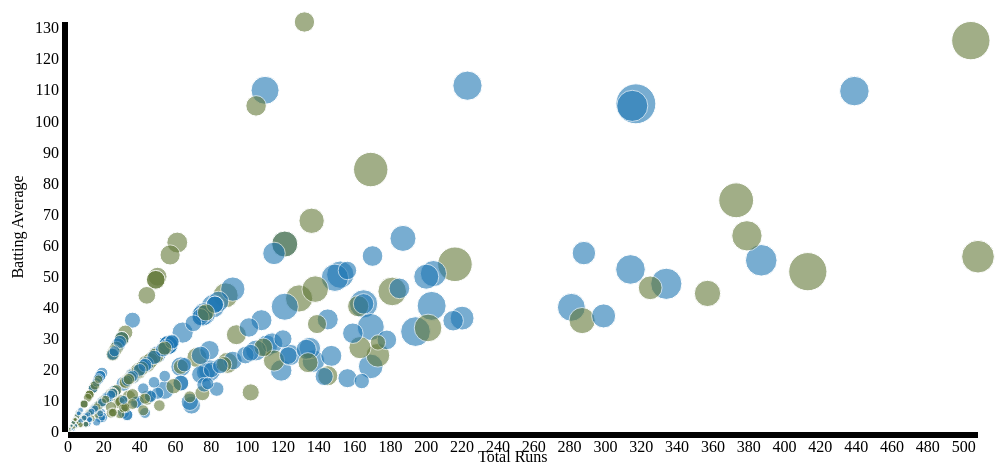
D3 v2 page, settled after 360 driven frames (6 s of simulated time); the page loaded 1 data file(s).


var w = 1000;
var h = 500;
var barPadding = 1;
var padding = 30;
var colorMap = {
    "India": "#1f77b4",
    "Pakistan": "#637939"
};

var svg = d3.select(".vis")
    .append("svg")
    .attr("width", w)
    .attr("height", h);

function totalRuns(d) {
    return Number(d.performance.Runs);
};

function batAverage(d) {
    return Number(d.performance.BatAv);
};

function highScore(d) {
    return Number(d.performance.HS);
};

function team(d) {
    return d.country;
};

function prettyData(d) {
    return [d.name,
            utils.humanize(d.series),
            "Runs: " + totalRuns(d),
            "Batting Average: " + batAverage(d),
            "High Score: " + highScore(d)]
};

function writeLegend(data) {
    clearLegend(data);
    d3.select(".legend")
        .selectAll("ul")
        .attr("class", "foo")
        .data(prettyData(data))
        .enter()
        .append("li")
        .text(function(stat) {
            return stat;
        });
};

function clearLegend(d) {
    d3.select(".legend")
        .selectAll("li")
        .remove();
};

function sanitize(data) {
    return data.filter(function(d) {
        return !isNaN(totalRuns(d)) &&
            !isNaN(batAverage(d)) &&
            !isNaN(highScore(d)) &&
            totalRuns(d) < 600;
    });
};

d3.json("data/debuts.json", function(dataset) {
    dataset = sanitize(dataset);

    var xScale = d3.scale.linear()
        .domain([0, d3.max(dataset, function(d) {return totalRuns(d);})])
        .range([2 * padding, w - padding]);

    var yScale = d3.scale.linear()
        .domain([0, d3.max(dataset, function(d) {return batAverage(d);})])
        .range([h - 2 * padding, padding]);

    var radiusScale = d3.scale.sqrt()
        .domain([0, d3.max(dataset, function(d) {return highScore(d);})])
        .range([0, 20]);

    var circles = svg.append("g")
        .selectAll("circle")
        .data(dataset)
        .enter()
        .append("circle")
        .attr("cx", function(d, i) {return xScale(totalRuns(d));})
        .attr("cy", function(d) {return yScale(batAverage(d));})
        .attr("r", function(d) {return radiusScale((highScore(d)));})
        .attr("fill", function(d) {
            return colorMap[team(d)];
        })
        .attr("stroke", "white")
        .attr("opacity", 0.6)
        .on("mouseover", function(d){
            d3.select(this)
                .attr("r", function(d) {
                    return radiusScale(highScore(d)) + 5;
                })
                .attr("opacity", "1");
            writeLegend(d);
        })
        .on("mouseout", function(d){
            d3.select(this)
                .attr("r", function(d) {return radiusScale(highScore(d));})
                .attr("opacity", 0.6);
            clearLegend();
        })
        .sort(function(a, b) {
            return highScore(b) -  highScore(a);
        });

    circles.append("title")
        .text(function(d) {return prettyData(d);});

    var xAxis = d3.svg.axis()
        .scale(xScale)
        .ticks(20)
        .orient("bottom");

    svg.append("g")
        .attr("class", "axis")
        .attr("transform", "translate(0," + (h - 2 * padding) + ")")
        .call(xAxis);

    svg.append("text")
        .text("Total Runs")
        .attr("x", (w - 2 * padding)/2)
        .attr("y", h - padding);

    var yAxis = d3.svg.axis()
        .scale(yScale)
        .ticks(10)
        .orient("left");

    svg.append("g")
        .attr("class", "axis")
        .attr("transform", "translate(" +  2 * padding + ", 0)")
        .call(yAxis);

    var yLabel = svg.append("g");
    yLabel.append("text")
        .text("Batting Average")
        .attr("text-anchor", "middle");
    yLabel.attr("transform", "translate(" + padding/2 + "," +  (h - padding)/2 +") rotate(270)");

    var xRule = svg.append("g")
        .selectAll(".rule")
        .data(yScale.ticks(10))
        .enter()
        .append("g")
        .attr("class", "rule")
        .attr("transform", function(d) {
            return "translate(" + 2 * padding + ", " + yScale(d) + ")";
        });

    xRule.append("line")
        .attr("x2", w - 3 * padding);

    var yRule = svg.append("g")
        .selectAll(".rule")
        .data(xScale.ticks(20))
        .enter()
        .append("g")
        .attr("class", "rule")
        .attr("transform", function(d) {
            return "translate(" + xScale(d) + "," + padding + ")";
        });

    yRule.append("line")
        .attr("y2", h - 3 * padding);
});
      
// ── utils.js
utils = {
    capitalize: function(w) {
	return w.replace(w.charAt(0), w.charAt(0).toUpperCase());
    },

    humanize: function(str, excludeList) {
	excludeList = excludeList || []
	return str.split(" ").map(function(w){
	    if(excludeList.indexOf(w) != -1) {
		return w;
	    } else {
		return utils.capitalize(w);
	    }
	}).join(" ");
    }
};


### data: data/debuts.json
[
 {
  "cap": 1,
  "name": "Amar Singh",
  "debut_year": 1932,
  "series": "india in england, 1932",
  "winner": "eng",
  "performance": {
   "Mat": "1",
   "Runs": "56",
   "HS": "51",
   "BatAv": "28.00",
   "100s": "0",
   "50s": "1",
   "W": "4",
   "BB": "2/75",
   "BowlAv": "39.75",
   "5w": "0",
   "Ct": "0"
  },
  "country": "India"
 },
 {
  "cap": 2,
  "name": "Sorabji Colah",
  "debut_year": 1932,
  "series": "india in england, 1932",
  "winner": "eng",
  "performance": {
   "Mat": "1",
   "Runs": "26",
   "HS": "22",
   "BatAv": "13.00",
   "100s": "0",
   "50s": "0",
   "W": "-",
   "BB": "-",
   "BowlAv": "-",
   "5w": "-",
   "Ct": "0"
  },
  "country": "India"
 },
 {
  "cap": 3,
  "name": "Jahangir Khan",
  "debut_year": 1932,
  "series": "india in england, 1932",
  "winner": "eng",
  "performance": {
   "Mat": "1",
   "Runs": "1",
   "HS": "1",
   "BatAv": "0.50",
   "100s": "0",
   "50s": "0",
   "W": "4",
   "BB": "4/60",
   "BowlAv": "21.50",
   "5w": "0",
   "Ct": "0"
  },
  "country": "India"
 },
 {
  "cap": 4,
  "name": "Lall Singh",
  "debut_year": 1932,
  "series": "india in england, 1932",
  "winner": "eng",
  "performance": {
   "Mat": "1",
   "Runs": "44",
   "HS": "29",
   "BatAv": "22.00",
   "100s": "0",
   "50s": "0",
   "W": "-",
   "BB": "-",
   "BowlAv": "-",
   "5w": "-",
   "Ct": "0"
  },
  "country": "India"
 },
 {
  "cap": 5,
  "name": "Naoomal Jeoomal",
  "debut_year": 1932,
  "series": "india in england, 1932",
  "winner": "eng",
  "performance": {
   "Mat": "1",
   "Runs": "58",
   "HS": "33",
   "BatAv": "29.00",
   "100s": "0",
   "50s": "0",
   "W": "1",
   "BB": "1/40",
   "BowlAv": "48.00",
   "5w": "0",
   "Ct": "0"
  },
  "country": "India"
 },
 {
  "cap": 6,
  "name": "Janardan Navle",
  "debut_year": 1932,
  "series": "india in england, 1932",
  "winner": "eng",
  "performance": {
   "Mat": "1",
   "Runs": "25",
   "HS": "13",
   "BatAv": "12.50",
   "100s": "0",
   "50s": "0",
   "W": "-",
   "BB": "-",
   "BowlAv": "-",
   "5w": "-",
   "Ct": "0"
  },
  "country": "India"
 },
 {
  "cap": 7,
  "name": "C. K. Nayudu",
  "debut_year": 1932,
  "series": "india in england, 1932",
  "winner": "eng",
  "performance": {
   "Mat": "1",
   "Runs": "50",
   "HS": "40",
   "BatAv": "25.00",
   "100s": "0",
   "50s": "0",
   "W": "2",
   "BB": "2/40",
   "BowlAv": "30.50",
   "5w": "0",
   "Ct": "0"
  },
  "country": "India"
 },
 {
  "cap": 8,
  "name": "Nazir Ali",
  "debut_year": 1932,
  "series": "india in england, 1932",
  "winner": "eng",
  "performance": {
   "Mat": "1",
   "Runs": "19",
   "HS": "13",
   "BatAv": "9.50",
   "100s": "0",
   "50s": "0",
   "W": "-",
   "BB": "-",
   "BowlAv": "-",
   "5w": "-",
   "Ct": "0"
  },
  "country": "India"
 },
 "... 461 more items"
]